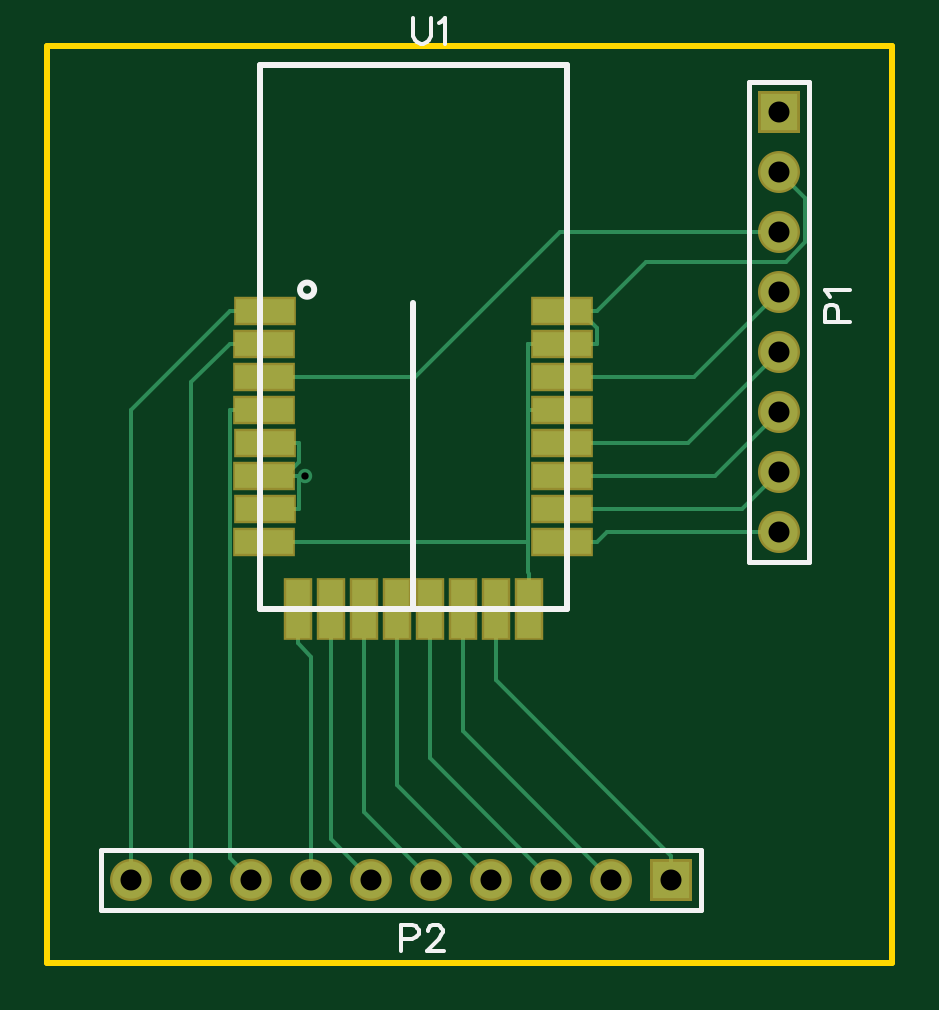
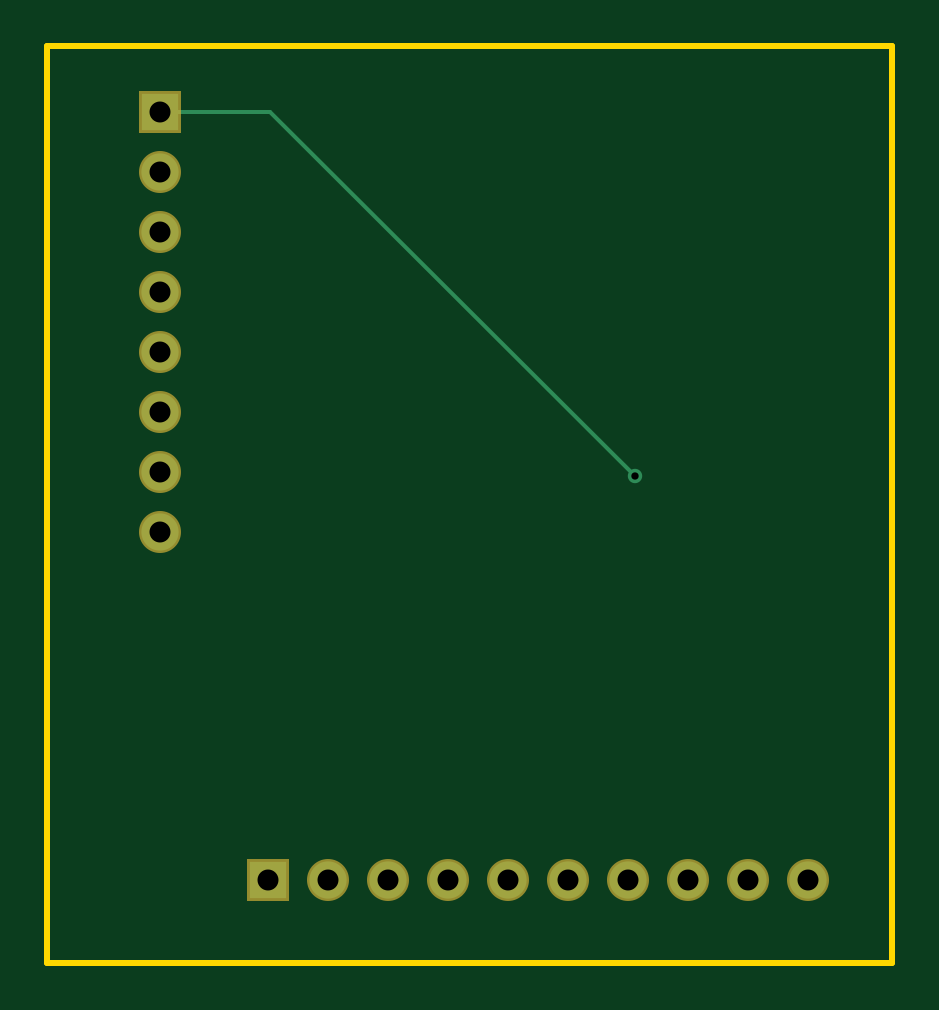
Circuit board: 8 layer files. Board 35.8 x 38.8 mm.
- outline: Gerber_BoardOutline.GKO (503 bytes)
- bottom_copper: Gerber_BottomLayer.GBL (948 bytes)
- bottom_mask: Gerber_BottomSolderMaskLayer.GBS (821 bytes)
- top_copper: Gerber_TopLayer.GTL (3696 bytes)
- paste: Gerber_TopPasteMaskLayer.GTP (952 bytes)
- top_silk: Gerber_TopSilkLayer.GTO (2144 bytes)
- top_mask: Gerber_TopSolderMaskLayer.GTS (1370 bytes)
- drill: Gerber_drill_PTH.DRL (477 bytes)

=== outline: Gerber_BoardOutline.GKO ===
G04 ---------------------------- Layer name :KeepOutLayer*
G04 EasyEDA v5.8.22, Thu, 27 Dec 2018 18:25:07 GMT*
G04 83e352a6ecc44a8a847cc623543be36f*
G04 Gerber Generator version 0.2*
G04 Scale: 100 percent, Rotated: No, Reflected: No *
G04 Dimensions in millimeters *
G04 leading zeros omitted , absolute positions ,3 integer and 3 decimal *
%FSLAX33Y33*%
%MOMM*%
G90*
G71D02*

%ADD10C,0.254000*%
G54D10*
G01X0Y38811D02*
G01X35763Y38811D01*
G01X35763Y0D01*
G01X0Y0D01*
G01X0Y38811D01*

%LPD*%
M00*
M02*

=== bottom_copper: Gerber_BottomLayer.GBL ===
G04 ---------------------------- Layer name :BOTTOM LAYER*
G04 EasyEDA v5.8.22, Thu, 27 Dec 2018 18:25:07 GMT*
G04 83e352a6ecc44a8a847cc623543be36f*
G04 Gerber Generator version 0.2*
G04 Scale: 100 percent, Rotated: No, Reflected: No *
G04 Dimensions in millimeters *
G04 leading zeros omitted , absolute positions ,3 integer and 3 decimal *
%FSLAX33Y33*%
%MOMM*%
G90*
G71D02*

%ADD11C,0.159995*%
%ADD12C,0.610006*%
%ADD15R,1.574800X1.574800*%
%ADD16C,1.574800*%

%LPD*%
G54D11*
G01X30988Y36017D02*
G01X26329Y36017D01*
G01X10896Y20584D01*
G54D15*
G01X30988Y36017D03*
G54D16*
G01X30988Y33477D03*
G01X30988Y30937D03*
G01X30988Y28397D03*
G01X30988Y25857D03*
G01X30988Y23317D03*
G01X30988Y20777D03*
G01X30988Y18237D03*
G01X3556Y3505D03*
G01X6096Y3505D03*
G01X8636Y3505D03*
G01X11176Y3505D03*
G01X13716Y3505D03*
G01X16256Y3505D03*
G01X18796Y3505D03*
G01X21336Y3505D03*
G01X23876Y3505D03*
G54D15*
G01X26416Y3505D03*
G54D12*
G01X10896Y20584D03*
M00*
M02*

=== bottom_mask: Gerber_BottomSolderMaskLayer.GBS ===
G04 ---------------------------- Layer name :BOTTOM SOLDER LAYER*
G04 EasyEDA v5.8.22, Thu, 27 Dec 2018 18:25:07 GMT*
G04 83e352a6ecc44a8a847cc623543be36f*
G04 Gerber Generator version 0.2*
G04 Scale: 100 percent, Rotated: No, Reflected: No *
G04 Dimensions in millimeters *
G04 leading zeros omitted , absolute positions ,3 integer and 3 decimal *
%FSLAX33Y33*%
%MOMM*%
G90*
G71D02*

%ADD22R,1.778000X1.778000*%
%ADD23C,1.778000*%

%LPD*%
G54D22*
G01X30988Y36017D03*
G54D23*
G01X30988Y33477D03*
G01X30988Y30937D03*
G01X30988Y28397D03*
G01X30988Y25857D03*
G01X30988Y23317D03*
G01X30988Y20777D03*
G01X30988Y18237D03*
G01X3556Y3505D03*
G01X6096Y3505D03*
G01X8636Y3505D03*
G01X11176Y3505D03*
G01X13716Y3505D03*
G01X16256Y3505D03*
G01X18796Y3505D03*
G01X21336Y3505D03*
G01X23876Y3505D03*
G54D22*
G01X26416Y3505D03*
M00*
M02*

=== top_copper: Gerber_TopLayer.GTL ===
G04 ---------------------------- Layer name :TOP LAYER*
G04 EasyEDA v5.8.22, Thu, 27 Dec 2018 18:25:07 GMT*
G04 83e352a6ecc44a8a847cc623543be36f*
G04 Gerber Generator version 0.2*
G04 Scale: 100 percent, Rotated: No, Reflected: No *
G04 Dimensions in millimeters *
G04 leading zeros omitted , absolute positions ,3 integer and 3 decimal *
%FSLAX33Y33*%
%MOMM*%
G90*
G71D02*

%ADD11C,0.159995*%
%ADD12C,0.610006*%
%ADD13R,2.450008X0.999998*%
%ADD14R,0.999998X2.450008*%
%ADD15R,1.574800X1.574800*%
%ADD16C,1.574800*%

%LPD*%
G54D11*
G01X9194Y21983D02*
G01X10660Y21983D01*
G01X10896Y20584D02*
G01X10657Y20584D01*
G01X9845Y20584D02*
G01X10048Y20584D01*
G01X10660Y21196D01*
G01X10660Y21983D01*
G01X9845Y20584D02*
G01X10657Y20584D01*
G01X9192Y20584D02*
G01X9845Y20584D01*
G01X9192Y19184D02*
G01X10657Y19184D01*
G01X10657Y19184D02*
G01X10657Y20584D01*
G01X9192Y27584D02*
G01X7726Y27584D01*
G01X3556Y3505D02*
G01X3556Y23413D01*
G01X7726Y27584D01*
G01X7724Y26184D02*
G01X6096Y24559D01*
G01X6096Y3505D01*
G01X9192Y26184D02*
G01X7724Y26184D01*
G01X9189Y24785D02*
G01X15557Y24785D01*
G01X21709Y30937D01*
G01X30988Y30937D01*
G01X9192Y23385D02*
G01X7724Y23385D01*
G01X8636Y3505D02*
G01X7724Y4417D01*
G01X7724Y23385D01*
G01X30988Y33477D02*
G01X32092Y32372D01*
G01X32092Y30507D01*
G01X31252Y29667D01*
G01X25344Y29667D01*
G01X23261Y27584D01*
G01X20327Y17785D02*
G01X20327Y16525D01*
G01X20396Y16454D01*
G01X20327Y23383D02*
G01X20327Y17785D01*
G01X20327Y17785D02*
G01X10657Y17785D01*
G01X9192Y17785D02*
G01X10657Y17785D01*
G01X20396Y14986D02*
G01X20396Y16454D01*
G01X20406Y23383D02*
G01X20327Y23383D01*
G01X21793Y23383D02*
G01X20406Y23383D01*
G01X21795Y26182D02*
G01X20327Y26182D01*
G01X20327Y26182D02*
G01X20325Y26179D01*
G01X20325Y23388D01*
G01X20327Y23383D01*
G01X22037Y26182D02*
G01X21795Y26182D01*
G01X22037Y26182D02*
G01X23261Y26182D01*
G01X22529Y27584D02*
G01X23261Y26850D01*
G01X23261Y26182D01*
G01X22529Y27584D02*
G01X23261Y27584D01*
G01X21795Y27584D02*
G01X22529Y27584D01*
G01X10594Y14988D02*
G01X10594Y13522D01*
G01X11176Y3505D02*
G01X11176Y12941D01*
G01X10594Y13522D01*
G01X13716Y3505D02*
G01X11996Y5224D01*
G01X11996Y14986D01*
G01X16256Y3505D02*
G01X13398Y6362D01*
G01X13398Y14986D01*
G01X14798Y14986D02*
G01X14798Y7503D01*
G01X18796Y3505D01*
G01X16197Y14986D02*
G01X16197Y8643D01*
G01X21336Y3505D01*
G01X17597Y14986D02*
G01X17597Y9784D01*
G01X23876Y3505D01*
G01X18996Y14986D02*
G01X18996Y11953D01*
G01X26416Y4533D01*
G01X26416Y3505D02*
G01X26416Y4533D01*
G01X21798Y17797D02*
G01X23263Y17797D01*
G01X30988Y18237D02*
G01X23703Y18237D01*
G01X23263Y17797D01*
G01X30988Y20777D02*
G01X29403Y19192D01*
G01X21795Y19192D01*
G01X30988Y23317D02*
G01X28262Y20591D01*
G01X21795Y20591D01*
G01X30988Y25857D02*
G01X27117Y21986D01*
G01X21795Y21986D01*
G01X30988Y28397D02*
G01X27376Y24785D01*
G01X21793Y24785D01*
G54D13*
G01X9192Y27584D03*
G01X9190Y26186D03*
G01X9189Y24785D03*
G01X9190Y23385D03*
G01X9194Y21983D03*
G01X9190Y20584D03*
G01X9192Y19185D03*
G01X9190Y17785D03*
G54D14*
G01X10594Y14989D03*
G01X11996Y14987D03*
G01X13397Y14986D03*
G01X14796Y14986D03*
G01X16197Y14986D03*
G01X17597Y14986D03*
G01X18996Y14986D03*
G01X20396Y14987D03*
G54D13*
G01X21798Y17797D03*
G01X21794Y19192D03*
G01X21794Y20591D03*
G01X21794Y21986D03*
G01X21793Y23384D03*
G01X21791Y24785D03*
G01X21794Y26183D03*
G01X21794Y27584D03*
G54D15*
G01X30988Y36017D03*
G54D16*
G01X30988Y33477D03*
G01X30988Y30937D03*
G01X30988Y28397D03*
G01X30988Y25857D03*
G01X30988Y23317D03*
G01X30988Y20777D03*
G01X30988Y18237D03*
G01X3556Y3505D03*
G01X6096Y3505D03*
G01X8636Y3505D03*
G01X11176Y3505D03*
G01X13716Y3505D03*
G01X16256Y3505D03*
G01X18796Y3505D03*
G01X21336Y3505D03*
G01X23876Y3505D03*
G54D15*
G01X26416Y3505D03*
G54D12*
G01X10896Y20584D03*
M00*
M02*

=== paste: Gerber_TopPasteMaskLayer.GTP ===
G04 ---------------------------- Layer name :TOP PASTER LAYER*
G04 EasyEDA v5.8.22, Thu, 27 Dec 2018 18:25:07 GMT*
G04 83e352a6ecc44a8a847cc623543be36f*
G04 Gerber Generator version 0.2*
G04 Scale: 100 percent, Rotated: No, Reflected: No *
G04 Dimensions in millimeters *
G04 leading zeros omitted , absolute positions ,3 integer and 3 decimal *
%FSLAX33Y33*%
%MOMM*%
G90*
G71D02*

%ADD13R,2.450008X0.999998*%
%ADD14R,0.999998X2.450008*%

%LPD*%
G54D13*
G01X9192Y27584D03*
G01X9190Y26186D03*
G01X9189Y24785D03*
G01X9190Y23385D03*
G01X9194Y21983D03*
G01X9190Y20584D03*
G01X9192Y19185D03*
G01X9190Y17785D03*
G54D14*
G01X10594Y14989D03*
G01X11996Y14987D03*
G01X13397Y14986D03*
G01X14796Y14986D03*
G01X16197Y14986D03*
G01X17597Y14986D03*
G01X18996Y14986D03*
G01X20396Y14987D03*
G54D13*
G01X21798Y17797D03*
G01X21794Y19192D03*
G01X21794Y20591D03*
G01X21794Y21986D03*
G01X21793Y23384D03*
G01X21791Y24785D03*
G01X21794Y26183D03*
G01X21794Y27584D03*
M00*
M02*

=== top_silk: Gerber_TopSilkLayer.GTO ===
G04 ---------------------------- Layer name :TOP SILK LAYER*
G04 EasyEDA v5.8.22, Thu, 27 Dec 2018 18:25:07 GMT*
G04 83e352a6ecc44a8a847cc623543be36f*
G04 Gerber Generator version 0.2*
G04 Scale: 100 percent, Rotated: No, Reflected: No *
G04 Dimensions in millimeters *
G04 leading zeros omitted , absolute positions ,3 integer and 3 decimal *
%FSLAX33Y33*%
%MOMM*%
G90*
G71D02*

%ADD10C,0.254000*%
%ADD17C,0.203200*%
%ADD18C,0.202999*%
%ADD19C,0.177800*%

%LPD*%
G54D10*
G01X8994Y14988D02*
G01X21993Y14988D01*
G01X8994Y14988D02*
G01X8994Y37988D01*
G01X21993Y14988D02*
G01X21993Y37988D01*
G01X8994Y37988D02*
G01X21993Y37988D01*
G01X15494Y14988D02*
G01X15494Y27906D01*
G54D17*
G01X32258Y16967D02*
G01X29718Y16967D01*
G01X29718Y37287D01*
G01X32258Y37287D01*
G01X32258Y35382D01*
G54D18*
G01X32258Y16967D02*
G01X32258Y35382D01*
G54D17*
G01X25781Y2235D02*
G01X27686Y2235D01*
G01X27686Y4775D01*
G01X2286Y4775D01*
G01X2286Y2235D01*
G54D18*
G01X2286Y2235D02*
G01X25781Y2235D01*
G54D19*
G01X15493Y39994D02*
G01X15493Y39217D01*
G01X15544Y39059D01*
G01X15648Y38955D01*
G01X15806Y38904D01*
G01X15910Y38904D01*
G01X16065Y38955D01*
G01X16169Y39059D01*
G01X16220Y39217D01*
G01X16220Y39994D01*
G01X16563Y39788D02*
G01X16667Y39839D01*
G01X16824Y39994D01*
G01X16824Y38904D01*
G01X32905Y27127D02*
G01X33995Y27127D01*
G01X32905Y27127D02*
G01X32905Y27594D01*
G01X32956Y27749D01*
G01X33007Y27802D01*
G01X33111Y27853D01*
G01X33268Y27853D01*
G01X33373Y27802D01*
G01X33423Y27749D01*
G01X33477Y27594D01*
G01X33477Y27127D01*
G01X33111Y28196D02*
G01X33060Y28300D01*
G01X32905Y28458D01*
G01X33995Y28458D01*
G01X14986Y1587D02*
G01X14986Y497D01*
G01X14986Y1587D02*
G01X15453Y1587D01*
G01X15608Y1536D01*
G01X15661Y1485D01*
G01X15712Y1381D01*
G01X15712Y1224D01*
G01X15661Y1120D01*
G01X15608Y1069D01*
G01X15453Y1016D01*
G01X14986Y1016D01*
G01X16108Y1328D02*
G01X16108Y1381D01*
G01X16159Y1485D01*
G01X16212Y1536D01*
G01X16316Y1587D01*
G01X16522Y1587D01*
G01X16626Y1536D01*
G01X16680Y1485D01*
G01X16730Y1381D01*
G01X16730Y1277D01*
G01X16680Y1173D01*
G01X16576Y1016D01*
G01X16055Y497D01*
G01X16784Y497D01*
G54D10*
G75*
G01X11294Y28488D02*
G03X11294Y28488I-300J0D01*
G01*
M00*
M02*

=== top_mask: Gerber_TopSolderMaskLayer.GTS ===
G04 ---------------------------- Layer name :TOP SOLDER LAYER*
G04 EasyEDA v5.8.22, Thu, 27 Dec 2018 18:25:07 GMT*
G04 83e352a6ecc44a8a847cc623543be36f*
G04 Gerber Generator version 0.2*
G04 Scale: 100 percent, Rotated: No, Reflected: No *
G04 Dimensions in millimeters *
G04 leading zeros omitted , absolute positions ,3 integer and 3 decimal *
%FSLAX33Y33*%
%MOMM*%
G90*
G71D02*

%ADD20R,2.653208X1.203198*%
%ADD21R,1.203198X2.653208*%
%ADD22R,1.778000X1.778000*%
%ADD23C,1.778000*%

%LPD*%
G54D20*
G01X9192Y27584D03*
G01X9190Y26186D03*
G01X9189Y24785D03*
G01X9190Y23385D03*
G01X9194Y21983D03*
G01X9190Y20584D03*
G01X9192Y19185D03*
G01X9190Y17785D03*
G54D21*
G01X10594Y14989D03*
G01X11996Y14987D03*
G01X13397Y14986D03*
G01X14796Y14986D03*
G01X16197Y14986D03*
G01X17597Y14986D03*
G01X18996Y14986D03*
G01X20396Y14987D03*
G54D20*
G01X21798Y17797D03*
G01X21794Y19192D03*
G01X21794Y20591D03*
G01X21794Y21986D03*
G01X21793Y23384D03*
G01X21791Y24785D03*
G01X21794Y26183D03*
G01X21794Y27584D03*
G54D22*
G01X30988Y36017D03*
G54D23*
G01X30988Y33477D03*
G01X30988Y30937D03*
G01X30988Y28397D03*
G01X30988Y25857D03*
G01X30988Y23317D03*
G01X30988Y20777D03*
G01X30988Y18237D03*
G01X3556Y3505D03*
G01X6096Y3505D03*
G01X8636Y3505D03*
G01X11176Y3505D03*
G01X13716Y3505D03*
G01X16256Y3505D03*
G01X18796Y3505D03*
G01X21336Y3505D03*
G01X23876Y3505D03*
G54D22*
G01X26416Y3505D03*
M00*
M02*

=== drill: Gerber_drill_PTH.DRL (477 bytes, source withheld) ===
